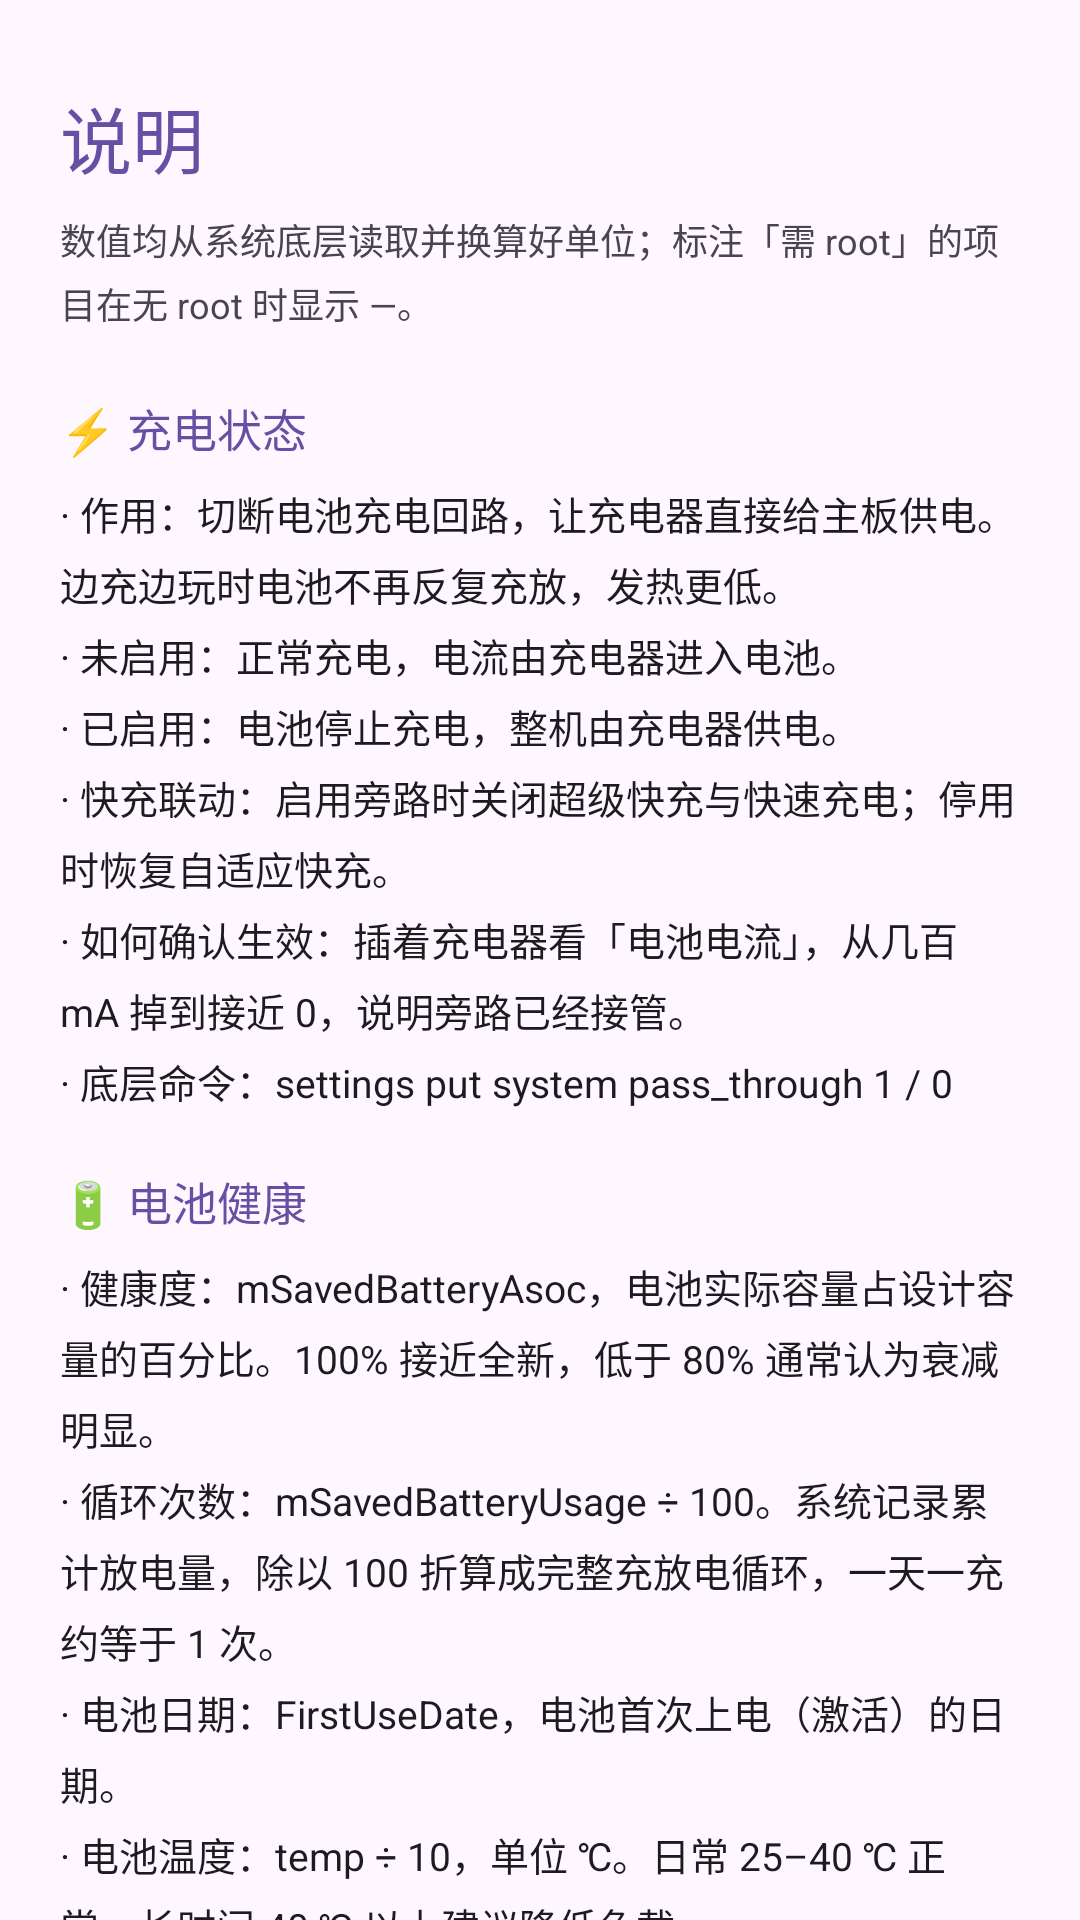

Produce the Android XML layout that renders to this screen, including the resource entries it uses.
<!-- AndroidManifest.xml: application theme AppTheme -->
<!-- res/layout/activity_help.xml -->
<?xml version="1.0" encoding="utf-8"?>
<ScrollView xmlns:android="http://schemas.android.com/apk/res/android"
    android:layout_width="match_parent"
    android:layout_height="match_parent"
    android:background="@color/bg"
    android:fillViewport="true"
    android:scrollbars="none">

    <LinearLayout
        android:layout_width="match_parent"
        android:layout_height="wrap_content"
        android:orientation="vertical"
        android:paddingLeft="20dp"
        android:paddingRight="20dp"
        android:paddingTop="28dp"
        android:paddingBottom="26dp">

        <TextView
            android:layout_width="wrap_content"
            android:layout_height="wrap_content"
            android:text="@string/help_title"
            android:textColor="@color/neon"
            android:textSize="24sp"
            android:fontFamily="sans-serif-medium" />

        <TextView
            android:layout_width="match_parent"
            android:layout_height="wrap_content"
            android:layout_marginTop="8dp"
            android:text="@string/help_intro"
            android:textColor="@color/text_secondary"
            android:textSize="12sp"
            android:lineSpacingExtra="4dp" />

        <TextView
            android:layout_width="match_parent"
            android:layout_height="wrap_content"
            android:layout_marginTop="22dp"
            android:text="@string/help_bypass_head"
            android:textColor="@color/neon"
            android:textSize="15sp"
            android:fontFamily="sans-serif-medium" />

        <TextView
            android:layout_width="match_parent"
            android:layout_height="wrap_content"
            android:layout_marginTop="8dp"
            android:text="@string/help_bypass_body"
            android:textColor="@color/text_primary"
            android:textSize="13sp"
            android:lineSpacingExtra="5dp" />

        <TextView
            android:layout_width="match_parent"
            android:layout_height="wrap_content"
            android:layout_marginTop="20dp"
            android:text="@string/help_battery_head"
            android:textColor="@color/neon"
            android:textSize="15sp"
            android:fontFamily="sans-serif-medium" />

        <TextView
            android:layout_width="match_parent"
            android:layout_height="wrap_content"
            android:layout_marginTop="8dp"
            android:text="@string/help_battery_body"
            android:textColor="@color/text_primary"
            android:textSize="13sp"
            android:lineSpacingExtra="5dp" />

        <TextView
            android:layout_width="match_parent"
            android:layout_height="wrap_content"
            android:layout_marginTop="20dp"
            android:text="@string/help_quality_head"
            android:textColor="@color/neon"
            android:textSize="15sp"
            android:fontFamily="sans-serif-medium" />

        <TextView
            android:layout_width="match_parent"
            android:layout_height="wrap_content"
            android:layout_marginTop="8dp"
            android:text="@string/help_quality_body"
            android:textColor="@color/text_primary"
            android:textSize="13sp"
            android:lineSpacingExtra="5dp" />

        <TextView
            android:layout_width="match_parent"
            android:layout_height="wrap_content"
            android:layout_marginTop="20dp"
            android:text="@string/help_lock_head"
            android:textColor="@color/neon"
            android:textSize="15sp"
            android:fontFamily="sans-serif-medium" />

        <TextView
            android:layout_width="match_parent"
            android:layout_height="wrap_content"
            android:layout_marginTop="8dp"
            android:text="@string/help_lock_body"
            android:textColor="@color/text_primary"
            android:textSize="13sp"
            android:lineSpacingExtra="5dp" />

        <TextView
            android:layout_width="match_parent"
            android:layout_height="wrap_content"
            android:layout_marginTop="20dp"
            android:text="@string/help_other_head"
            android:textColor="@color/neon"
            android:textSize="15sp"
            android:fontFamily="sans-serif-medium" />

        <TextView
            android:layout_width="match_parent"
            android:layout_height="wrap_content"
            android:layout_marginTop="8dp"
            android:text="@string/help_other_body"
            android:textColor="@color/text_primary"
            android:textSize="13sp"
            android:lineSpacingExtra="5dp" />

        <Button
            android:id="@+id/btn_close"
            android:layout_width="match_parent"
            android:layout_height="50dp"
            android:layout_marginTop="26dp"
            android:background="@drawable/btn_ghost"
            android:text="@string/help_close"
            android:textAllCaps="false"
            android:textColor="@color/neon"
            android:textSize="15sp"
            android:stateListAnimator="@null" />
    </LinearLayout>
</ScrollView>
<!-- resources referenced by this layout -->
<resources>
  <color name="bg">#FEF7FF</color>
  <color name="neon">#6750A4</color>
  <color name="text_primary">#1C1B1F</color>
  <color name="text_secondary">#49454F</color>
  <string name="help_battery_body" formatted="false">· 健康度：mSavedBatteryAsoc，电池实际容量占设计容量的百分比。100% 接近全新，低于 80% 通常认为衰减明显。\n· 循环次数：mSavedBatteryUsage ÷ 100。系统记录累计放电量，除以 100 折算成完整充放电循环，一天一充约等于 1 次。\n· 电池日期：FirstUseDate，电池首次上电（激活）的日期。\n· 电池温度：temp ÷ 10，单位 ℃。日常 25–40 ℃ 正常，长时间 40 ℃ 以上建议降低负载。\n· 电池电压：voltage_now ÷ 1,000,000，单位 V。满电约 4.3–4.4 V，低电量约 3.6 V。\n· 电池电流：current_now ÷ 1000，单位 mA。负数表示放电，正数表示充电；旁路生效时应在 0 附近。\n· 电池容量：charge_counter ÷ 1000，单位 mAh，当前电池剩余电量。\n· 刷新方式：进入页面后每秒读一次 sysfs（每次都是一条一次性命令，进程立刻退出，不会留下后台 shell）；离开页面即停止。\n· 日期核对：可在拨号盘输入 *#12580*369# 查看服务模式的出厂信息，与「电池日期」对照。</string>
  <string name="help_battery_head">🔋 电池健康</string>
  <string name="help_bypass_body">· 作用：切断电池充电回路，让充电器直接给主板供电。边充边玩时电池不再反复充放，发热更低。\n· 未启用：正常充电，电流由充电器进入电池。\n· 已启用：电池停止充电，整机由充电器供电。\n· 快充联动：启用旁路时关闭超级快充与快速充电；停用时恢复自适应快充。\n· 如何确认生效：插着充电器看「电池电流」，从几百 mA 掉到接近 0，说明旁路已经接管。\n· 底层命令：settings put system pass_through 1 / 0</string>
  <string name="help_bypass_head">⚡ 充电状态</string>
  <string name="help_close">关闭</string>
  <string name="help_intro">数值均从系统底层读取并换算好单位；标注「需 root」的项目在无 root 时显示 —。</string>
  <string name="help_lock_body">· 单网频锁（临时锁频）：打开三星隐藏的网络设置 BandSelection，一次只能锁定一种网络模式（2G / 3G / 4G 或 5G），或该模式下的部分频段；不同模式之间不能同时生效，切换模式会覆盖上一次的选择。只在本次开机内有效，重启自动恢复，风险较低。
  · 多网频锁（超级锁频）：进入 ServiceMode 逐级选择，可以同时对多个频段或多种模式生效，重启后仍然保留。实测路径：主菜单 [5] RF TEST → [1] BAND SELECTION → [1] BAND SELECTION SIM 1-CHC（双卡选对应卡）→ [3] LTE Band Preference（锁 5G 选 [4] NR5G Band Preference）→ 勾选目标频段 → [C] Apply band configuration。
  · 同页还有：[A] 清空全部频段、[B] 全选频段、[D] BLOCK SET BY AP。恢复默认：先 [B] 全选，再 [C] 应用。
  · 页面底部 Selected band element 会实时显示当前已选频段（例如 LTE: 1 3 5），改完可对照。
  · 风险：锁到本地不存在的频段会彻底无服务，且重启后仍保留，务必记住恢复路径。
  
  常用频段参考（国内）：
  · 中国电信：B1 (2100) 城市容量层，速度快、穿墙一般；B3 (1800) 覆盖与容量均衡，主力；B5 (850) 低频，绕射强、穿墙好但速率低，适合农村与地下；5G 以 n1 / n78 为主。
  · 中国联通：B1 (2100) 城区容量；B3 (1800) 主力覆盖；B8 (900) 低频，覆盖广、速率一般；5G 以 n1 / n78 为主。
  · 中国移动：B3 (1800) 覆盖与容量均衡；B8 (900) 低频广覆盖；B34 / B39 (1900–2000) 城市 TDD；B40 (2300) 室内与热点，半径小；B41 (2600) 大带宽、容量高但覆盖近；5G 以 n41 / n79 / n28 为主。
  
  · 场景建议：城中村 / 商场等人多的地方优先 B1 / B3 / B41 这类容量层；地下室 / 电梯 / 郊区优先 B5 / B8 这类低频；固定位置打游戏时锁当前信号最好的那个频段，避免被基站甩到拥塞小区。
  · 适用机型：主要为三星，其他品牌没有对应组件。</string>
  <string name="help_lock_head">📡 频段固定</string>
  <string name="help_other_body">· 权限：写系统设置需要「修改系统设置」权限；部分三星固件仍会拒绝，此时只能走 root。电池数据与信号数据必须 root。\n· 后台：本应用不使用常驻 shell，电池每秒一条一次性命令、网络质量点一次跑一次，退出页面即停。\n· 日志：右上角「日志」记录每次操作的通道、回读值和失败原因，出问题先看它。\n· 隐私：本应用不申请网络权限，所有操作都在本机完成。</string>
  <string name="help_other_head">其他</string>
  <string name="help_quality_body">· 数据不是实时的：点一次「刷新」跑一次 dumpsys，几毫秒结束；下方会显示「最后更新」时间。不点就不耗电。\n· 进入页面会自动刷一次，之后靠手动。\n· RSRP（参考信号接收功率，dBm）：信号强度，越接近 0 越好。大于等于 -85 很强，-85 到 -100 正常，-100 到 -110 偏弱，低于 -110 基本不可用。\n· RSRQ（参考信号接收质量，dB）：信号纯净度，受干扰与负载影响。大于等于 -10 好，-10 到 -15 一般，低于 -15 说明小区拥塞或干扰重。\n· SNR / SINR（信噪比，dB）：有用信号比噪声高多少。大于等于 20 很好，10 到 20 正常，低于 5 容易掉速、掉 4G。\n· 等级（0–4）：系统综合上面几项给出的分档，等价于状态栏的格数。\n· 判定：RSRP 大于等于 -90 且 SNR 不太差 → 优；RSRP 大于等于 -105 → 中；其余 → 差。\n· 颜色：优为青绿，中为琥珀，差为红色；电池数值与运营商行统一使用主题青绿色。\n· 为什么影响游戏：信号弱或 SNR 低时，手机要反复重传，延迟抖动变大，就是俗称的 460 ms。</string>
  <string name="help_quality_head">📶 网络质量怎么判</string>
  <string name="help_title">说明</string>
  <color name="stroke_neon">#6750A4</color>
  <style name="CandyDialog" parent="@android:style/Theme.Material.Light.Dialog.Alert">
          <item name="android:colorAccent">@color/neon</item>
          <item name="android:windowBackground">@color/card</item>
          <item name="android:textColorPrimary">@color/text_primary</item>
          <item name="android:textColorSecondary">@color/text_secondary</item>
      </style>
  <color name="card">#F3EDF7</color>
</resources>
